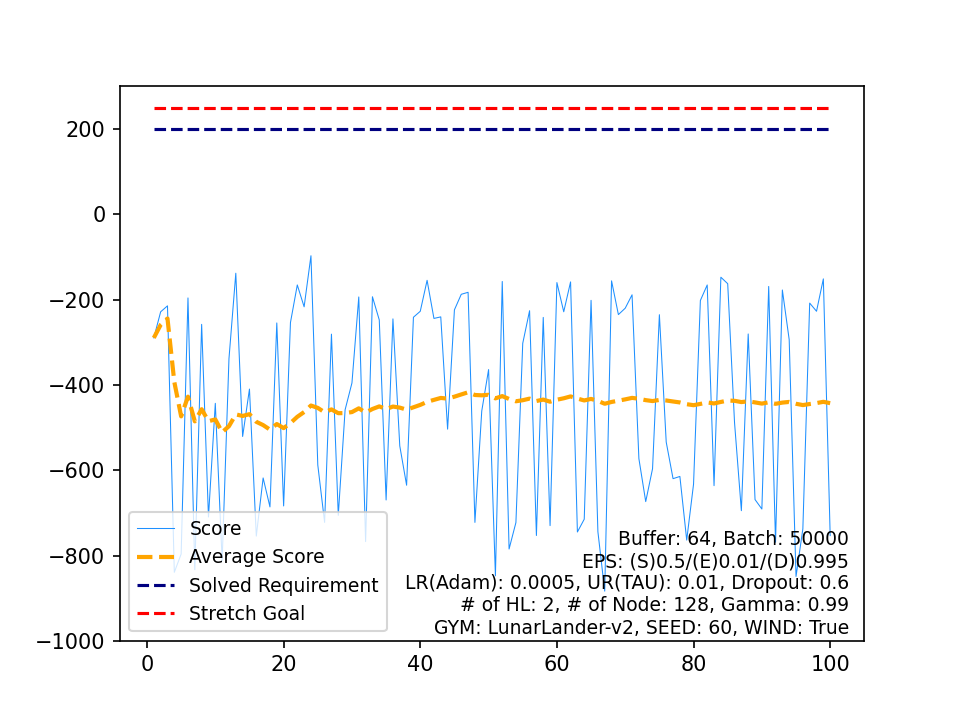

The data file committed next to this chart (first rows):
, Score, Average Score, Timestamp, Solved Requirement, Stretch Goal
0, -289.7, -289.7, 310, 200, 250
1, -228.6, -259.1, 89, 200, 250
2, -214.6, -244.3, 162, 200, 250
3, -839.4, -393.1, 166, 200, 250
4, -796.6, -473.8, 116, 200, 250
5, -196.1, -427.5, 82, 200, 250
6, -833.3, -485.4, 181, 200, 250
7, -258, -457, 114, 200, 250
8, -709.7, -485.1, 93, 200, 250
9, -443.2, -480.9, 81, 200, 250
10, -812.6, -511.1, 85, 200, 250
11, -338.4, -496.7, 76, 200, 250
12, -138.1, -469.1, 119, 200, 250
13, -520.9, -472.8, 97, 200, 250
14, -409.7, -468.6, 130, 200, 250
15, -754.5, -486.4, 140, 200, 250
16, -618.2, -494.2, 102, 200, 250
17, -686, -504.8, 195, 200, 250
18, -254.7, -491.7, 105, 200, 250
19, -683.8, -501.3, 85, 200, 250
20, -253.8, -489.5, 221, 200, 250
21, -165.6, -474.8, 118, 200, 250
22, -216.8, -463.6, 226, 200, 250
23, -97.1, -448.3, 90, 200, 250
24, -587.6, -453.9, 84, 200, 250
25, -722.4, -464.2, 66, 200, 250
26, -280.9, -457.4, 421, 200, 250
27, -705.8, -466.3, 120, 200, 250
28, -458.2, -466, 102, 200, 250
29, -395.4, -463.6, 135, 200, 250
30, -193.7, -454.9, 280, 200, 250
31, -767.4, -464.7, 120, 200, 250
32, -193.3, -456.5, 143, 200, 250
33, -247.7, -450.3, 105, 200, 250
34, -669.8, -456.6, 144, 200, 250
35, -245.2, -450.7, 76, 200, 250
36, -542.9, -453.2, 168, 200, 250
37, -635.2, -458, 99, 200, 250
38, -241.3, -452.5, 105, 200, 250
39, -227.3, -446.8, 222, 200, 250
40, -154.8, -439.7, 274, 200, 250
41, -244.1, -435, 97, 200, 250
42, -240.4, -430.5, 205, 200, 250
43, -503.7, -432.2, 153, 200, 250
44, -224, -427.6, 88, 200, 250
45, -187.5, -422.3, 100, 200, 250
46, -182.8, -417.2, 150, 200, 250
47, -722.3, -423.6, 97, 200, 250
48, -461.2, -424.4, 132, 200, 250
49, -364, -423.2, 86, 200, 250
50, -847.6, -431.5, 118, 200, 250
51, -157.5, -426.2, 104, 200, 250
52, -784.7, -433, 162, 200, 250
53, -722.7, -438.3, 108, 200, 250
54, -302.4, -435.9, 86, 200, 250
55, -226, -432.1, 107, 200, 250
56, -753.1, -437.8, 67, 200, 250
57, -241.7, -434.4, 119, 200, 250
58, -729.9, -439.4, 101, 200, 250
59, -160, -434.7, 213, 200, 250
... 40 more rows
